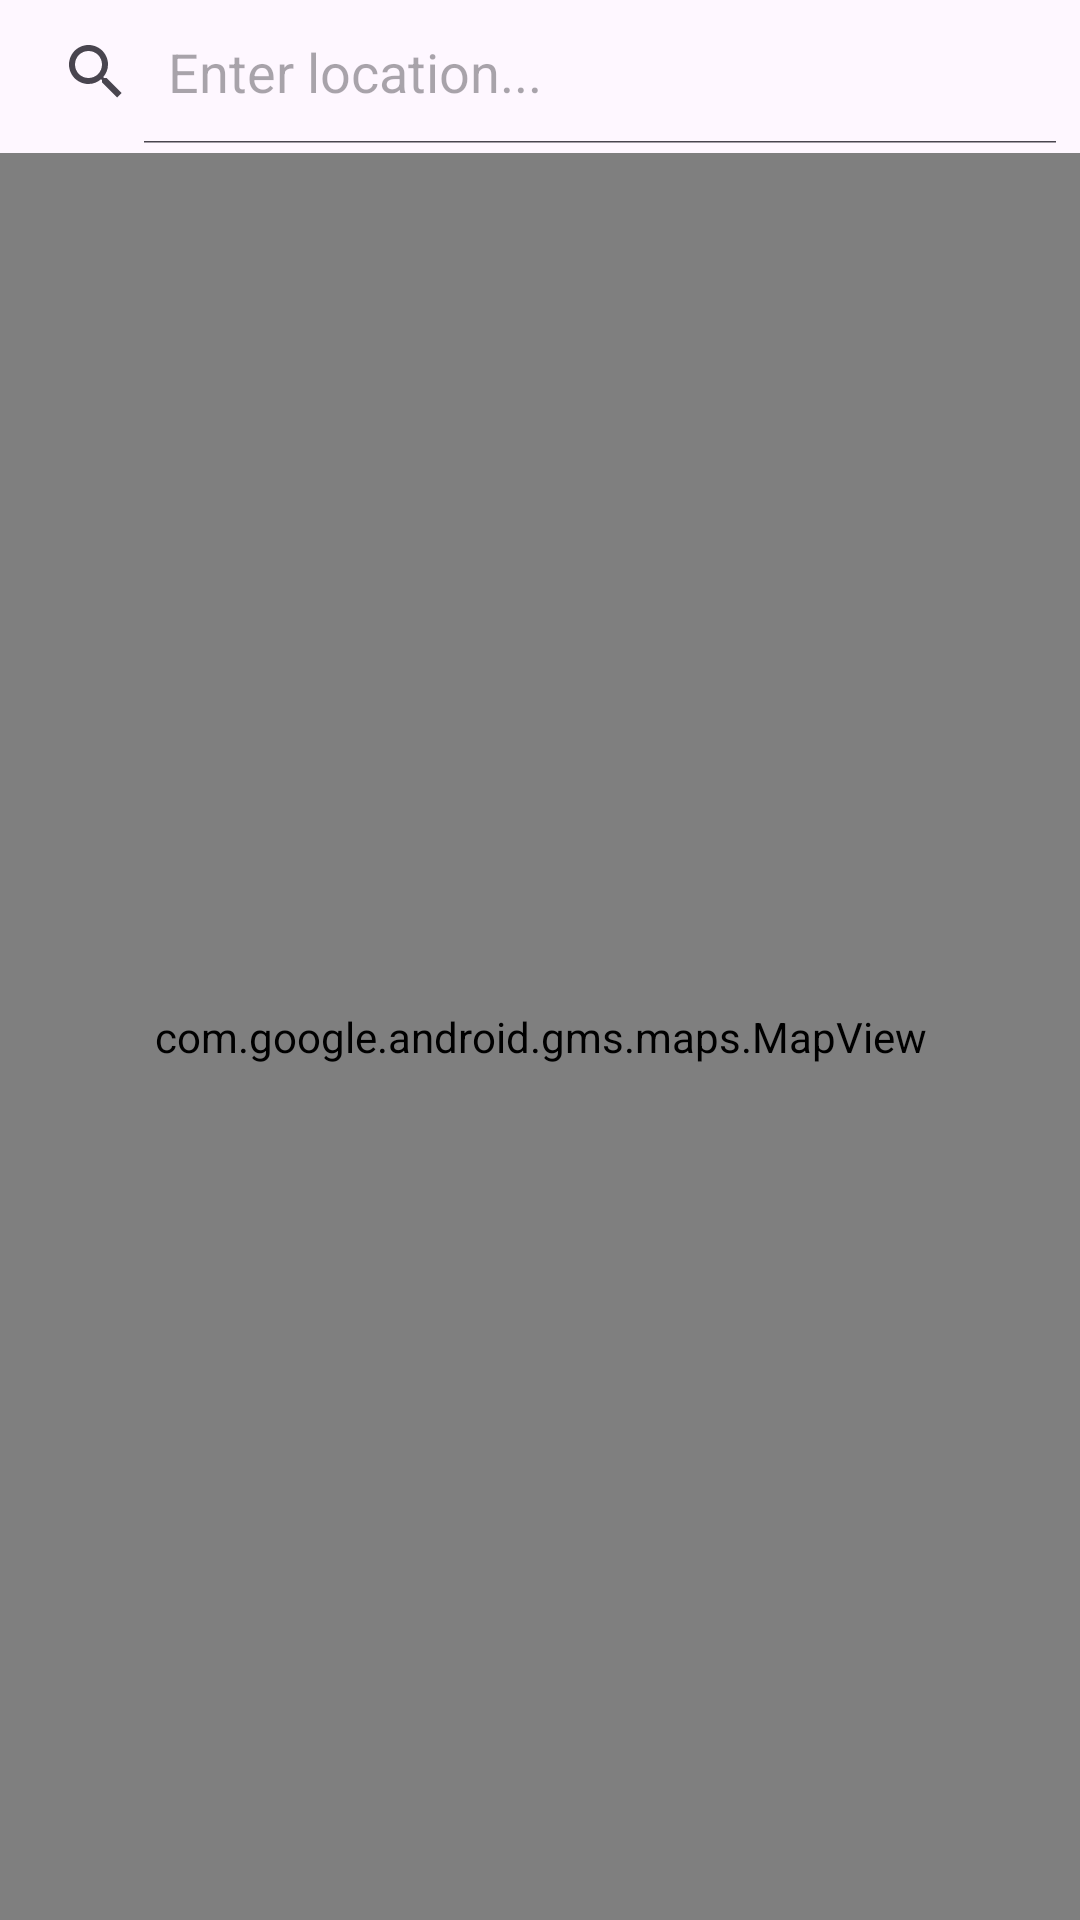

The Android layout XML behind this screen, and the referenced resources:
<!-- AndroidManifest.xml: application theme Theme.Event_Hub -->
<!-- res/layout/fragment_map.xml -->
<?xml version="1.0" encoding="utf-8"?>
<RelativeLayout xmlns:android="http://schemas.android.com/apk/res/android"
    android:layout_width="match_parent"
    android:layout_height="match_parent">

    <SearchView
        android:id="@+id/searchView"
        android:layout_width="match_parent"
        android:layout_height="wrap_content"
        android:iconifiedByDefault="false"
        android:queryHint="Enter location..." />

    <com.google.android.gms.maps.MapView
        android:id="@+id/mapView"
        android:layout_width="match_parent"
        android:layout_height="match_parent"
        android:layout_below="@id/searchView"
        android:layout_marginTop="3dp" />
</RelativeLayout>
<!-- resources referenced by this layout -->
<resources>
  <style name="Theme.Event_Hub" parent="Base.Theme.Event_Hub" />
  <style name="Base.Theme.Event_Hub" parent="Theme.Material3.DayNight.NoActionBar">
          
          
      </style>
</resources>
